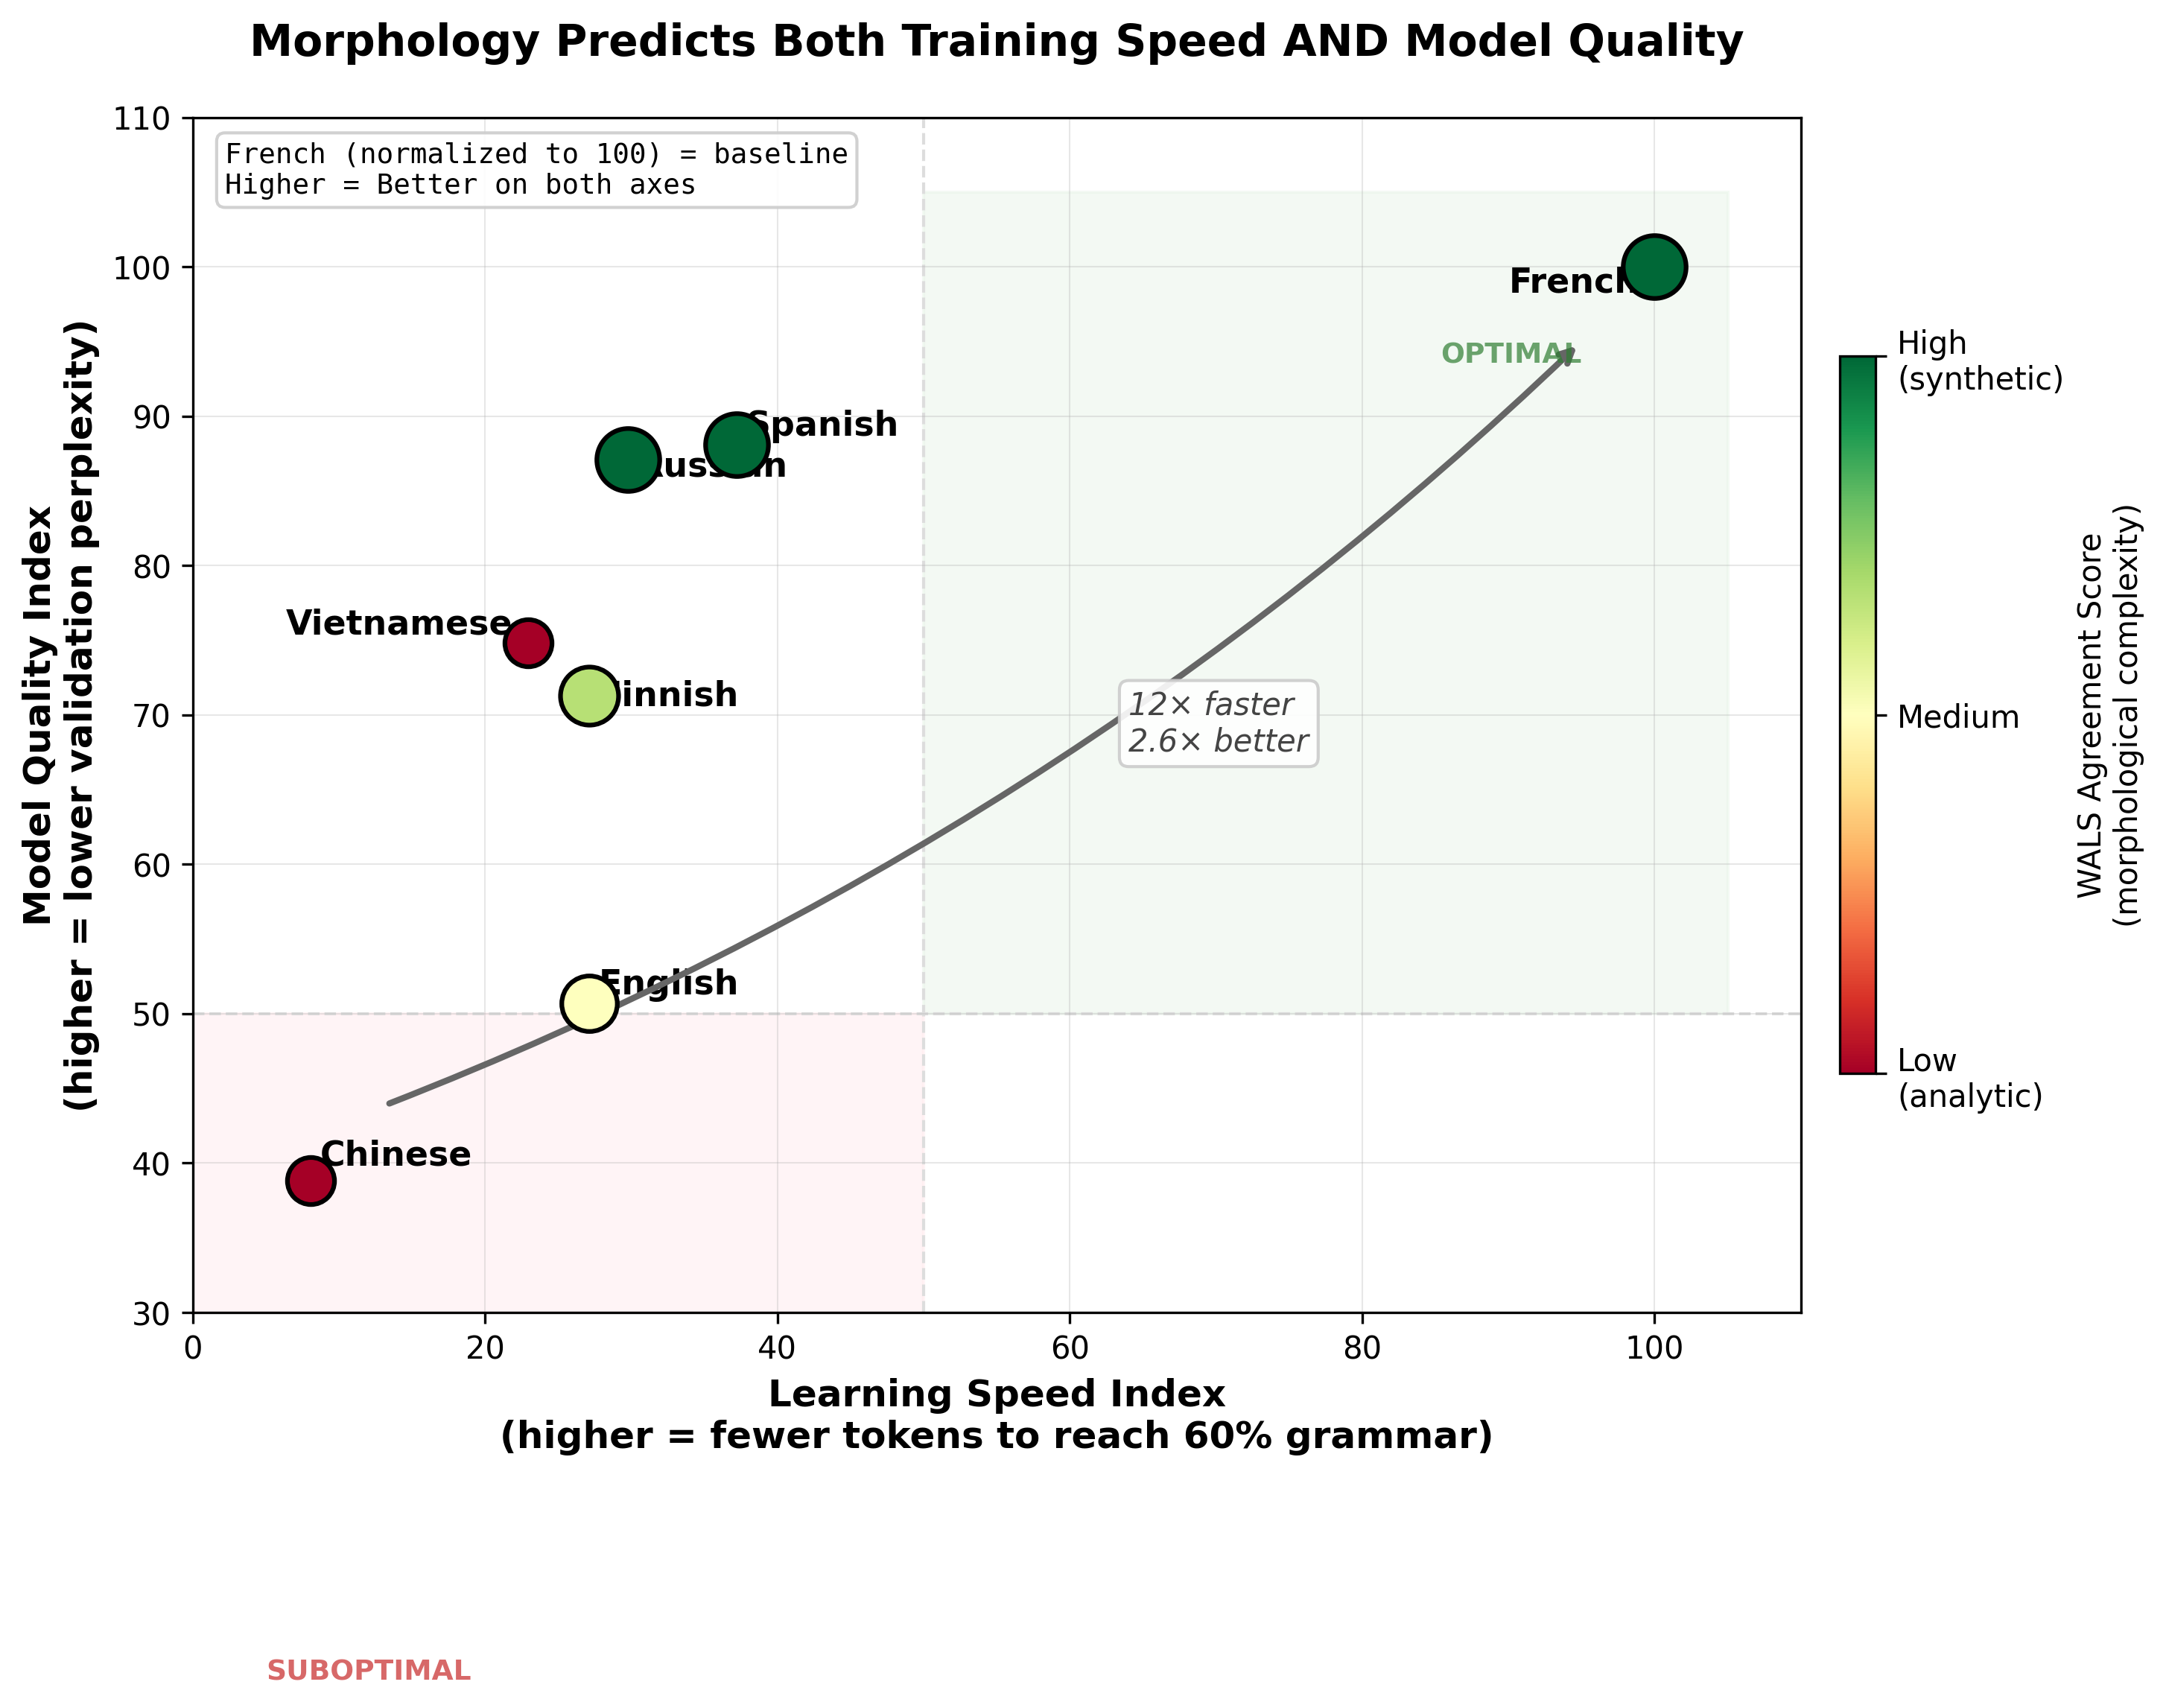

Write the Python code that produced this figure.
#!/usr/bin/env python3
"""
Killer Graphic: Morphology Predicts Both Speed AND Quality

Inverted axes scatterplot showing:
- X: Learning Speed Index (higher = fewer tokens to 60% grammar = better)
- Y: Quality Index (higher = lower perplexity = better)
- Color: WALS Agreement Score
- Upper-right = BEST, Lower-left = WORST
"""

import matplotlib.pyplot as plt
import matplotlib.patches as mpatches
import numpy as np

# Data from exp8b FINAL_REPORT
data = {
    'French': {'tokens_60': 6.1, 'val_ppl': 37.7, 'wals': 7},
    'Spanish': {'tokens_60': 16.4, 'val_ppl': 42.8, 'wals': 7},
    'Russian': {'tokens_60': 20.5, 'val_ppl': 43.3, 'wals': 7},
    'Finnish': {'tokens_60': 22.5, 'val_ppl': 52.9, 'wals': 5},
    'English': {'tokens_60': 22.5, 'val_ppl': 74.4, 'wals': 4},
    'Vietnamese': {'tokens_60': 26.6, 'val_ppl': 50.4, 'wals': 1},
    'Chinese': {'tokens_60': 75.8, 'val_ppl': 97.1, 'wals': 1},
}

# Calculate normalized indices (French = 100 on both axes)
best_tokens = min(d['tokens_60'] for d in data.values())  # 6.1 (French)
best_ppl = min(d['val_ppl'] for d in data.values())  # 37.7 (French)

for lang, d in data.items():
    d['speed_idx'] = (best_tokens / d['tokens_60']) * 100
    d['quality_idx'] = (best_ppl / d['val_ppl']) * 100

# Set up the figure
fig, ax = plt.subplots(figsize=(10, 8))

# Color map based on WALS score
cmap = plt.cm.RdYlGn  # Red (low) -> Yellow (mid) -> Green (high)
wals_min, wals_max = 1, 7

# Plot each language
for lang, d in data.items():
    color = cmap((d['wals'] - wals_min) / (wals_max - wals_min))
    size = 200 + d['wals'] * 30  # Larger points for higher WALS

    ax.scatter(d['speed_idx'], d['quality_idx'],
               c=[color], s=size, edgecolors='black', linewidth=1.5, zorder=5)

    # Label positioning
    offset_x, offset_y = 3, 3
    ha = 'left'

    # Adjust specific labels to avoid overlap
    if lang == 'French':
        offset_x, offset_y = -5, -8
        ha = 'right'
    elif lang == 'Chinese':
        offset_x, offset_y = 3, 5
    elif lang == 'Spanish':
        offset_x, offset_y = 3, 3
    elif lang == 'Russian':
        offset_x, offset_y = 3, -5
    elif lang == 'Vietnamese':
        offset_x, offset_y = -5, 3
        ha = 'right'
    elif lang == 'Finnish':
        offset_x, offset_y = 3, -3
    elif lang == 'English':
        offset_x, offset_y = 3, 3

    ax.annotate(lang, (d['speed_idx'], d['quality_idx']),
                xytext=(offset_x, offset_y), textcoords='offset points',
                fontsize=11, fontweight='bold', ha=ha)

# Add diagonal arrow from Chinese to French
zh = data['Chinese']
fr = data['French']
ax.annotate('',
            xy=(fr['speed_idx'] - 5, fr['quality_idx'] - 5),
            xytext=(zh['speed_idx'] + 5, zh['quality_idx'] + 5),
            arrowprops=dict(arrowstyle='->', color='#666666', lw=2,
                           connectionstyle='arc3,rad=0.1'))

# Add annotation for the gap
mid_x = (zh['speed_idx'] + fr['speed_idx']) / 2 + 10
mid_y = (zh['quality_idx'] + fr['quality_idx']) / 2
ax.text(mid_x, mid_y, '12× faster\n2.6× better',
        fontsize=10, style='italic', color='#444444',
        ha='left', va='center',
        bbox=dict(boxstyle='round,pad=0.3', facecolor='white',
                  edgecolor='#cccccc', alpha=0.9))

# Shade the quadrants subtly
ax.axhline(y=50, color='#dddddd', linestyle='--', linewidth=1, zorder=1)
ax.axvline(x=50, color='#dddddd', linestyle='--', linewidth=1, zorder=1)

# Winner's corner highlight
ax.fill([50, 105, 105, 50], [50, 50, 105, 105],
        color='#e8f5e9', alpha=0.5, zorder=0)
ax.text(95, 95, 'OPTIMAL', fontsize=9, color='#2e7d32',
        ha='right', va='top', fontweight='bold', alpha=0.7)

# Loser's corner highlight
ax.fill([0, 50, 50, 0], [0, 0, 50, 50],
        color='#ffebee', alpha=0.5, zorder=0)
ax.text(5, 5, 'SUBOPTIMAL', fontsize=9, color='#c62828',
        ha='left', va='bottom', fontweight='bold', alpha=0.7)

# Axis labels and title
ax.set_xlabel('Learning Speed Index\n(higher = fewer tokens to reach 60% grammar)',
              fontsize=12, fontweight='bold')
ax.set_ylabel('Model Quality Index\n(higher = lower validation perplexity)',
              fontsize=12, fontweight='bold')
ax.set_title('Morphology Predicts Both Training Speed AND Model Quality',
             fontsize=14, fontweight='bold', pad=20)

# Set axis limits
ax.set_xlim(0, 110)
ax.set_ylim(30, 110)

# Add colorbar for WALS score
sm = plt.cm.ScalarMappable(cmap=cmap, norm=plt.Normalize(vmin=wals_min, vmax=wals_max))
sm.set_array([])
cbar = plt.colorbar(sm, ax=ax, shrink=0.6, aspect=20, pad=0.02)
cbar.set_label('WALS Agreement Score\n(morphological complexity)', fontsize=10)
cbar.set_ticks([1, 4, 7])
cbar.set_ticklabels(['Low\n(analytic)', 'Medium', 'High\n(synthetic)'])

# Add legend for interpretation
legend_text = "French (normalized to 100) = baseline\nHigher = Better on both axes"
ax.text(0.02, 0.98, legend_text, transform=ax.transAxes, fontsize=9,
        verticalalignment='top', fontfamily='monospace',
        bbox=dict(boxstyle='round', facecolor='white', edgecolor='#cccccc', alpha=0.9))

# Grid
ax.grid(True, alpha=0.3, linestyle='-', linewidth=0.5)

# Tight layout
plt.tight_layout()

# Save figures
plt.savefig('/Volumes/fractal/exp8b_balanced_multilingual/figures/killer_graphic.png',
            dpi=300, bbox_inches='tight', facecolor='white')
plt.savefig('/Volumes/fractal/exp8b_balanced_multilingual/figures/killer_graphic.pdf',
            bbox_inches='tight', facecolor='white')

print("Saved: killer_graphic.png and killer_graphic.pdf")
print("\nData summary:")
print(f"{'Language':<12} {'Speed':<8} {'Quality':<8} {'WALS':<6}")
print("-" * 36)
for lang, d in sorted(data.items(), key=lambda x: -x[1]['speed_idx']):
    print(f"{lang:<12} {d['speed_idx']:<8.1f} {d['quality_idx']:<8.1f} {d['wals']:<6}")

plt.show()
